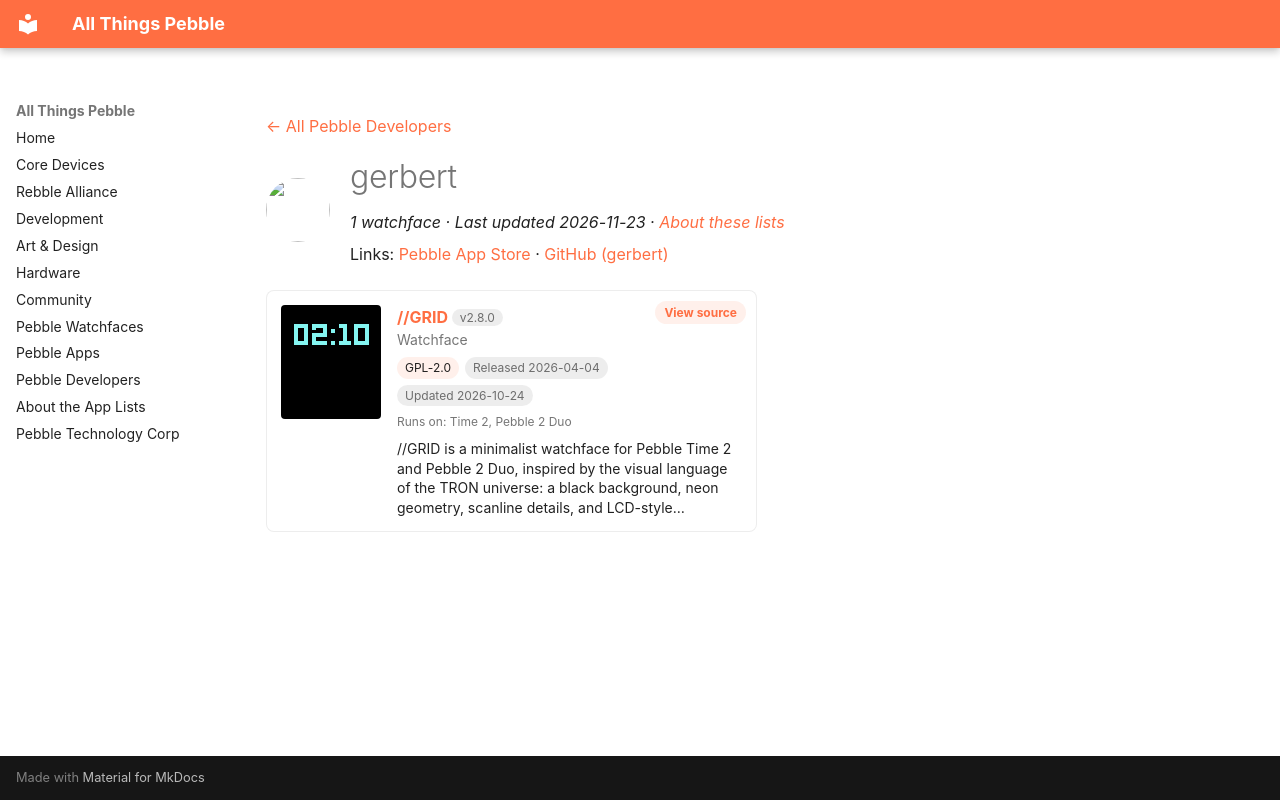

repository: saltedlolly/all-things-pebble · page: developers/gerbert.html · generator: mkdocs

---
title: "gerbert"
hide:
  - toc
---

<!-- Generated by scripts/update_app_directory.py: do not edit by hand -->
[← All Pebble Developers](../developers.md)

<div class="dev-header" markdown>
<img class="dev-avatar" src="https://github.com/gerbert.png?size=128" alt="" width="64" height="64" loading="lazy" onerror="this.remove()">
<div class="dev-intro" markdown>

# gerbert

*1 watchface · Last updated 2026-11-23 · [About these lists](../about-app-lists.md)*

Links: [Pebble App Store](https://apps.repebble.com/apps/dev/gerbert_448ca3d91c5aed37ba166e4c) · [GitHub (gerbert)](https://github.com/gerbert)

</div>
</div>

<div class="app-grid dev-apps" data-search-exclude>
<div class="app-card" data-type="watchface" data-title="//grid" data-released="2026-04-04" data-updated="2026-10-24">
<a class="app-shot" href="https://apps.repebble.com/30b3c97f46be4699859706c0" data-search-exclude><img src="../images/apps/30b3c97f46be4699859706c0.png" alt="//GRID" loading="lazy"></a>
<div class="app-info">
<h2 class="app-name" id="app-30b3c97f46be4699859706c0"><a href="https://apps.repebble.com/30b3c97f46be4699859706c0">//GRID</a> <span class="app-version" title="Latest version" data-search-exclude>v2.8.0</span></h2>
<a class="app-source" href="https://github.com/gerbert/grid" title="Source code" data-search-exclude>View source</a>
<div class="app-dev">Watchface</div>
<div class="app-tags" data-search-exclude><span class="app-licence" title="Licence">GPL-2.0</span> <span title="First published in the app store">Released 2026-04-04</span> <span title="Latest release in the app store">Updated 2026-10-24</span></div>
<div class="app-watches" title="Supported watches" data-search-exclude>Runs on: Time 2, Pebble 2 Duo</div>
<p class="app-desc">//GRID is a minimalist watchface for Pebble Time 2 and Pebble 2 Duo, inspired by the visual language of the TRON universe: a black background, neon geometry, scanline details, and LCD-style…</p>
</div>
</div>
</div>
